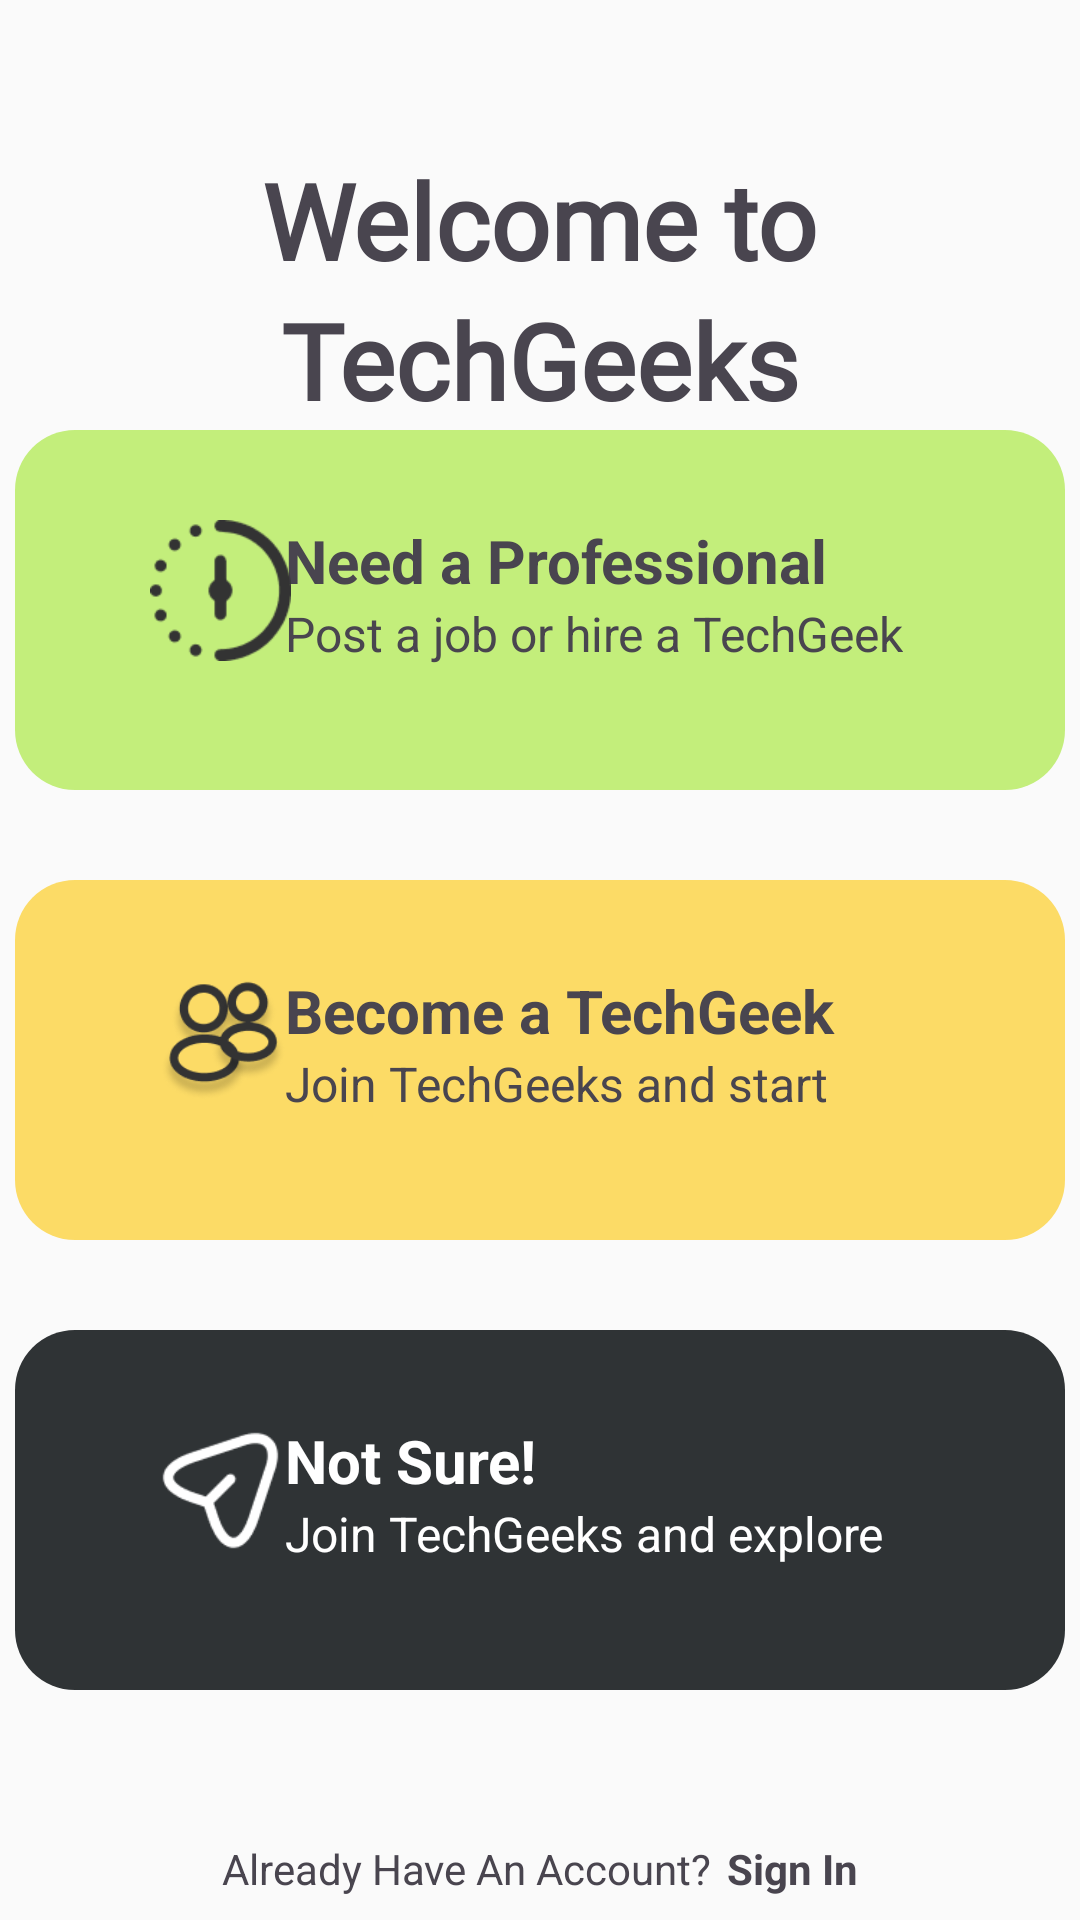

Write the Android layout XML for this screen, with the resource values it uses.
<!-- AndroidManifest.xml: application theme Theme.Teckgeeks2 -->
<!-- res/layout/whoareyou.xml -->
<?xml version="1.0" encoding="utf-8"?>
    <RelativeLayout xmlns:android="http://schemas.android.com/apk/res/android"
        android:layout_width="match_parent"
        android:layout_height="match_parent"
        android:background="@drawable/wau_bgr">

        <TextView
            android:id="@+id/welcome_to"
            android:layout_width="wrap_content"
            android:layout_height="wrap_content"
            android:layout_marginTop="50dp"
            android:fontFamily="@font/poppins_light"
            android:textFontWeight="600"
            android:textSize="35sp"
            android:text="Welcome to"
            android:layout_centerHorizontal="true"/>

        <TextView
            android:id="@+id/techgeeks"
            android:layout_width="wrap_content"
            android:layout_height="wrap_content"
            android:text="TechGeeks"
            android:fontFamily="@font/poppins_bold"
            android:textFontWeight="600"
            android:textSize="35sp"
            android:layout_below="@+id/welcome_to"
            android:layout_centerHorizontal="true"/>


        <LinearLayout
            android:id="@+id/rec1"
            android:layout_width="350dp"
            android:layout_height="120dp"
            android:layout_below="@+id/techgeeks"
            android:background="@drawable/green_rec"
            android:layout_centerHorizontal="true"
            android:orientation="vertical">
            <TextView
                android:layout_width="wrap_content"
                android:layout_height="wrap_content"
                android:layout_marginTop="30dp"
                android:layout_marginLeft="90dp"
                android:textSize="20dp"
                android:text="Need a Professional"
                android:textStyle="bold"/>
            <TextView
                android:layout_width="wrap_content"
                android:layout_height="wrap_content"
                android:layout_marginLeft="90dp"
                android:textSize="16dp"
                android:text="Post a job or hire a TechGeek"
                />
        </LinearLayout>
        <ImageView
            android:layout_width="47dp"
            android:layout_height="47dp"
            android:layout_marginLeft="50dp"
            android:layout_marginTop="30dp"
            android:layout_below="@id/techgeeks"
            android:src="@drawable/pending"/>

        <LinearLayout
            android:id="@+id/rec2"
            android:layout_width="350dp"
            android:layout_height="120dp"
            android:layout_below="@+id/rec1"
            android:background="@drawable/orange_rec"
            android:layout_centerHorizontal="true"
            android:orientation="vertical"
            android:layout_marginTop="30dp">
            <TextView
                android:layout_width="wrap_content"
                android:layout_height="wrap_content"
                android:layout_marginTop="30dp"
                android:layout_marginLeft="90dp"
                android:textSize="20dp"
                android:text="Become a TechGeek"
                android:textStyle="bold"/>
            <TextView
                android:layout_width="wrap_content"
                android:layout_height="wrap_content"
                android:layout_marginLeft="90dp"
                android:textSize="16dp"
                android:text="Join TechGeeks and start"
                />
        </LinearLayout>

        <ImageView
            android:layout_width="47dp"
            android:layout_height="47dp"
            android:layout_marginLeft="50dp"
            android:layout_marginTop="60dp"
            android:layout_below="@id/rec1"
            android:src="@drawable/group"/>

        <LinearLayout
            android:id="@+id/rec3"
            android:layout_width="350dp"
            android:layout_height="120dp"
            android:layout_below="@+id/rec2"
            android:background="@drawable/black_rec"
            android:layout_centerHorizontal="true"
            android:orientation="vertical"
            android:layout_marginTop="30dp">
            <TextView
                android:layout_width="wrap_content"
                android:layout_height="wrap_content"
                android:layout_marginTop="30dp"
                android:layout_marginLeft="90dp"
                android:textSize="20dp"
                android:text="Not Sure!"
                android:textStyle="bold"
                android:textColor="@color/white"/>
            <TextView
                android:layout_width="wrap_content"
                android:layout_height="wrap_content"
                android:layout_marginLeft="90dp"
                android:textSize="16dp"
                android:text="Join TechGeeks and explore"
                android:textColor="@color/white"
                />
        </LinearLayout>

        <ImageView
            android:layout_width="47dp"
            android:layout_height="47dp"
            android:layout_marginLeft="50dp"
            android:layout_marginTop="60dp"
            android:layout_below="@id/rec2"
            android:src="@drawable/fly"/>

        <LinearLayout
            android:layout_width="wrap_content"
            android:layout_height="wrap_content"
            android:layout_below="@id/rec3"
            android:layout_marginTop="50dp"
            android:layout_centerHorizontal="true"
            android:orientation="horizontal">

            <TextView
                android:layout_width="wrap_content"
                android:layout_height="wrap_content"
                android:text="Already Have An Account?"/>
            <TextView
                android:id="@+id/signin"
                android:layout_width="wrap_content"
                android:layout_height="wrap_content"
                android:text="Sign In"
                android:textStyle="bold"
                android:layout_marginLeft="5dp"/>
        </LinearLayout>



    </RelativeLayout>
<!-- resources referenced by this layout -->
<resources>
  <color name="white">#FFFFFFFF</color>
  <!-- drawable black_rec (drawable) -->
  <?xml version="1.0" encoding="utf-8"?>
  <selector xmlns:android="http://schemas.android.com/apk/res/android">
  <item>
      <shape android:shape="rectangle">
          <solid android:color="#2F3335"/>
          <corners android:radius="20dp" />
  
      </shape>
  </item>
  </selector>
  <!-- drawable fly: png bitmap (drawable, 1321 bytes) -->
  <!-- drawable green_rec (drawable) -->
  <?xml version="1.0" encoding="utf-8"?>
  <selector xmlns:android="http://schemas.android.com/apk/res/android">
  <item>
      <shape android:shape="rectangle">
          <solid android:color="#C3EE7B"/>
          <corners android:radius="20dp" />
  
      </shape>
  </item>
  </selector>
  <!-- drawable group: png bitmap (drawable, 6860 bytes) -->
  <!-- drawable orange_rec (drawable) -->
  <?xml version="1.0" encoding="utf-8"?>
  <selector xmlns:android="http://schemas.android.com/apk/res/android">
  <item>
      <shape android:shape="rectangle">
          <solid android:color="#FCDB66"/>
          <corners android:radius="20dp" />
  
      </shape>
  </item>
  </selector>
  <!-- drawable pending: png bitmap (drawable, 1781 bytes) -->
  <!-- drawable wau_bgr: png bitmap (drawable, 3948 bytes) -->
  <style name="Theme.Teckgeeks2" parent="Base.Theme.Teckgeeks2" />
  <style name="Base.Theme.Teckgeeks2" parent="Theme.Material3.DayNight.NoActionBar">
          
          
      </style>
</resources>
